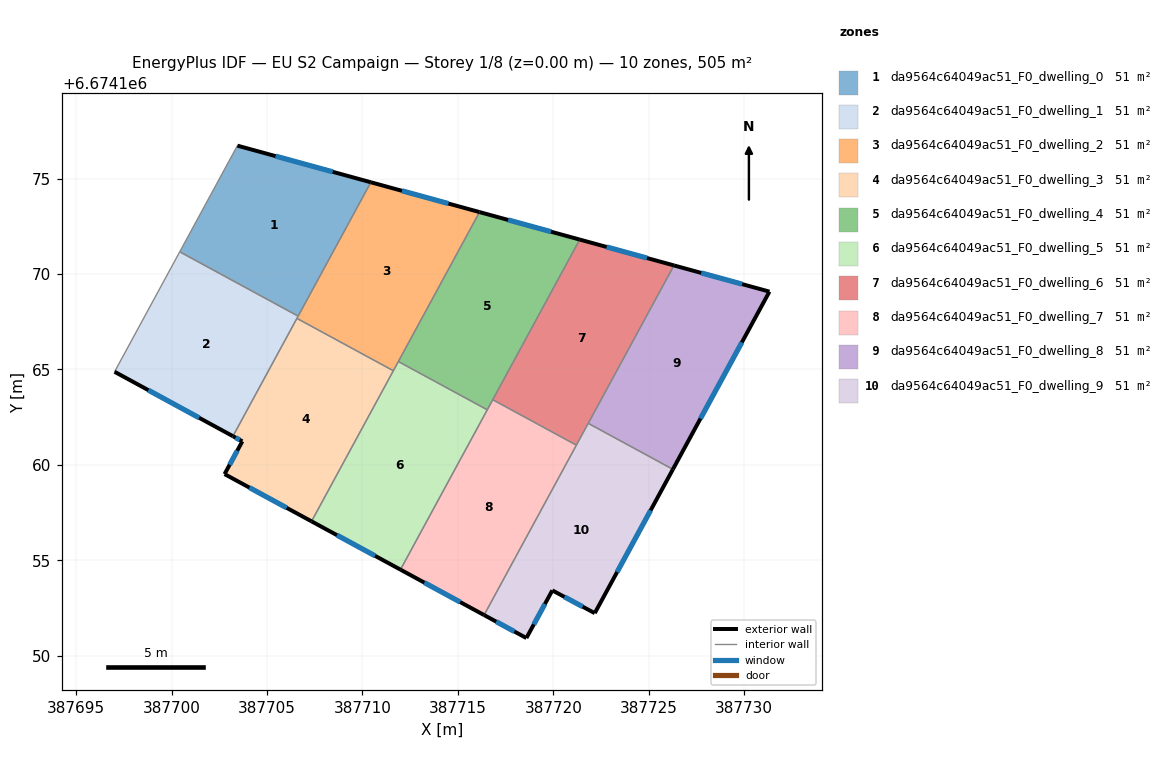
=== STOREY PLAN SPEC (per zone: floor XY polygon, exterior-wall plan segments, windows/doors) ===
zone 1: da9564c64049ac51_F0_dwelling_0  (50.5 m²)
  floor: (387710.44, 6674174.81) (387706.63, 6674167.79) (387700.42, 6674171.16) (387703.45, 6674176.72)
  exterior wall: (387710.44, 6674174.81) – (387703.45, 6674176.72)  [7.3 m]
    window: (387708.44, 6674175.35) – (387705.44, 6674176.18)  [4.0 m²]
  interior walls: 3
zone 2: da9564c64049ac51_F0_dwelling_1  (50.5 m²)
  floor: (387706.63, 6674167.79) (387703.21, 6674161.50) (387697.01, 6674164.88) (387700.42, 6674171.16)
  exterior wall: (387697.01, 6674164.88) – (387703.21, 6674161.50)  [7.1 m]
    window: (387698.78, 6674163.91) – (387701.44, 6674162.47)  [3.9 m²]
  interior walls: 4
zone 3: da9564c64049ac51_F0_dwelling_2  (50.5 m²)
  floor: (387716.13, 6674173.24) (387711.62, 6674164.93) (387706.57, 6674167.68) (387710.44, 6674174.81)
  exterior wall: (387716.13, 6674173.24) – (387710.44, 6674174.81)  [5.9 m]
    window: (387714.50, 6674173.69) – (387712.06, 6674174.36)  [3.3 m²]
  interior walls: 5
zone 4: da9564c64049ac51_F0_dwelling_3  (50.5 m²)
  floor: (387711.62, 6674164.93) (387707.33, 6674157.04) (387702.77, 6674159.52) (387703.71, 6674161.24) (387703.21, 6674161.50) (387706.57, 6674167.68)
  exterior wall: (387702.77, 6674159.52) – (387707.33, 6674157.04)  [5.2 m]
    window: (387704.08, 6674158.81) – (387706.03, 6674157.75)  [2.9 m²]
  exterior wall: (387703.71, 6674161.24) – (387702.77, 6674159.52)  [2.0 m]
    window: (387703.44, 6674160.74) – (387703.04, 6674160.01)  [1.1 m²]
  exterior wall: (387703.21, 6674161.50) – (387703.71, 6674161.24)  [0.6 m]
    window: (387703.35, 6674161.43) – (387703.56, 6674161.31)  [0.3 m²]
  interior walls: 3
zone 5: da9564c64049ac51_F0_dwelling_4  (50.5 m²)
  floor: (387721.38, 6674171.80) (387716.54, 6674162.88) (387711.88, 6674165.42) (387716.13, 6674173.24)
  exterior wall: (387721.38, 6674171.80) – (387716.13, 6674173.24)  [5.4 m]
    window: (387719.88, 6674172.22) – (387717.63, 6674172.83)  [3.0 m²]
  interior walls: 4
zone 6: da9564c64049ac51_F0_dwelling_5  (50.5 m²)
  floor: (387716.54, 6674162.88) (387711.99, 6674154.51) (387707.33, 6674157.04) (387711.88, 6674165.42)
  exterior wall: (387707.33, 6674157.04) – (387711.99, 6674154.51)  [5.3 m]
    window: (387708.66, 6674156.32) – (387710.66, 6674155.23)  [2.9 m²]
  interior walls: 4
zone 7: da9564c64049ac51_F0_dwelling_6  (50.5 m²)
  floor: (387726.32, 6674170.45) (387721.21, 6674161.03) (387716.82, 6674163.41) (387721.38, 6674171.80)
  exterior wall: (387726.32, 6674170.45) – (387721.38, 6674171.80)  [5.1 m]
    window: (387724.91, 6674170.84) – (387722.79, 6674171.42)  [2.8 m²]
  interior walls: 4
zone 8: da9564c64049ac51_F0_dwelling_7  (50.5 m²)
  floor: (387721.21, 6674161.03) (387716.37, 6674152.13) (387711.99, 6674154.51) (387716.82, 6674163.41)
  exterior wall: (387711.99, 6674154.51) – (387716.37, 6674152.13)  [5.0 m]
    window: (387713.24, 6674153.83) – (387715.12, 6674152.81)  [2.7 m²]
  interior walls: 4
zone 9: da9564c64049ac51_F0_dwelling_8  (50.5 m²)
  floor: (387731.32, 6674169.08) (387726.26, 6674159.77) (387721.83, 6674162.18) (387726.32, 6674170.45)
  exterior wall: (387731.32, 6674169.08) – (387726.32, 6674170.45)  [5.2 m]
    window: (387729.89, 6674169.47) – (387727.75, 6674170.06)  [2.9 m²]
  exterior wall: (387726.26, 6674159.77) – (387731.32, 6674169.08)  [10.6 m]
    window: (387727.71, 6674162.43) – (387729.87, 6674166.42)  [5.8 m²]
  interior walls: 2
zone 10: da9564c64049ac51_F0_dwelling_9  (50.5 m²)
  floor: (387726.26, 6674159.77) (387722.17, 6674152.23) (387719.95, 6674153.42) (387718.59, 6674150.93) (387716.37, 6674152.13) (387721.83, 6674162.18)
  exterior wall: (387722.17, 6674152.23) – (387726.26, 6674159.77)  [8.6 m]
    window: (387723.34, 6674154.38) – (387725.09, 6674157.61)  [4.7 m²]
  exterior wall: (387719.95, 6674153.42) – (387722.17, 6674152.23)  [2.5 m]
    window: (387720.58, 6674153.08) – (387721.53, 6674152.57)  [1.4 m²]
  exterior wall: (387718.59, 6674150.93) – (387719.95, 6674153.42)  [2.8 m]
    window: (387718.97, 6674151.64) – (387719.56, 6674152.71)  [1.6 m²]
  exterior wall: (387716.37, 6674152.13) – (387718.59, 6674150.93)  [2.5 m]
    window: (387717.00, 6674151.79) – (387717.95, 6674151.27)  [1.4 m²]
  interior walls: 3

=== DERIVED (storey summary) ===
Building: EU S2 Campaign
Storey: 1 of 8  (floor level z = 0.00 m)
Storey gross floor area: 505.1 m²
Zones on this storey: 10
  - da9564c64049ac51_F0_dwelling_0: floor 50.5 m²; exterior wall 7.3 m (21.8 m²); 1 window(s) 4.0 m²; WWR 18.4%
  - da9564c64049ac51_F0_dwelling_1: floor 50.5 m²; exterior wall 7.1 m (21.2 m²); 1 window(s) 3.9 m²; WWR 18.4%
  - da9564c64049ac51_F0_dwelling_2: floor 50.5 m²; exterior wall 5.9 m (17.7 m²); 1 window(s) 3.3 m²; WWR 18.4%
  - da9564c64049ac51_F0_dwelling_3: floor 50.5 m²; exterior wall 7.7 m (23.1 m²); 3 window(s) 4.2 m²; WWR 18.4%
  - da9564c64049ac51_F0_dwelling_4: floor 50.5 m²; exterior wall 5.4 m (16.3 m²); 1 window(s) 3.0 m²; WWR 18.4%
  - da9564c64049ac51_F0_dwelling_5: floor 50.5 m²; exterior wall 5.3 m (15.9 m²); 1 window(s) 2.9 m²; WWR 18.4%
  - da9564c64049ac51_F0_dwelling_6: floor 50.5 m²; exterior wall 5.1 m (15.4 m²); 1 window(s) 2.8 m²; WWR 18.4%
  - da9564c64049ac51_F0_dwelling_7: floor 50.5 m²; exterior wall 5.0 m (15.0 m²); 1 window(s) 2.7 m²; WWR 18.4%
  - da9564c64049ac51_F0_dwelling_8: floor 50.5 m²; exterior wall 15.8 m (47.3 m²); 2 window(s) 8.7 m²; WWR 18.4%
  - da9564c64049ac51_F0_dwelling_9: floor 50.5 m²; exterior wall 16.5 m (49.4 m²); 4 window(s) 9.1 m²; WWR 18.4%
Zone adjacency (shared interzone walls):
  - da9564c64049ac51_F0_dwelling_0 ↔ da9564c64049ac51_F0_dwelling_1
  - da9564c64049ac51_F0_dwelling_0 ↔ da9564c64049ac51_F0_dwelling_2
  - da9564c64049ac51_F0_dwelling_1 ↔ da9564c64049ac51_F0_dwelling_2
  - da9564c64049ac51_F0_dwelling_1 ↔ da9564c64049ac51_F0_dwelling_3
  - da9564c64049ac51_F0_dwelling_2 ↔ da9564c64049ac51_F0_dwelling_3
  - da9564c64049ac51_F0_dwelling_2 ↔ da9564c64049ac51_F0_dwelling_4
  - da9564c64049ac51_F0_dwelling_2 ↔ da9564c64049ac51_F0_dwelling_5
  - da9564c64049ac51_F0_dwelling_3 ↔ da9564c64049ac51_F0_dwelling_5
  - da9564c64049ac51_F0_dwelling_4 ↔ da9564c64049ac51_F0_dwelling_5
  - da9564c64049ac51_F0_dwelling_4 ↔ da9564c64049ac51_F0_dwelling_6
  - da9564c64049ac51_F0_dwelling_4 ↔ da9564c64049ac51_F0_dwelling_7
  - da9564c64049ac51_F0_dwelling_5 ↔ da9564c64049ac51_F0_dwelling_7
  - da9564c64049ac51_F0_dwelling_6 ↔ da9564c64049ac51_F0_dwelling_7
  - da9564c64049ac51_F0_dwelling_6 ↔ da9564c64049ac51_F0_dwelling_8
  - da9564c64049ac51_F0_dwelling_6 ↔ da9564c64049ac51_F0_dwelling_9
  - da9564c64049ac51_F0_dwelling_7 ↔ da9564c64049ac51_F0_dwelling_9
  - da9564c64049ac51_F0_dwelling_8 ↔ da9564c64049ac51_F0_dwelling_9